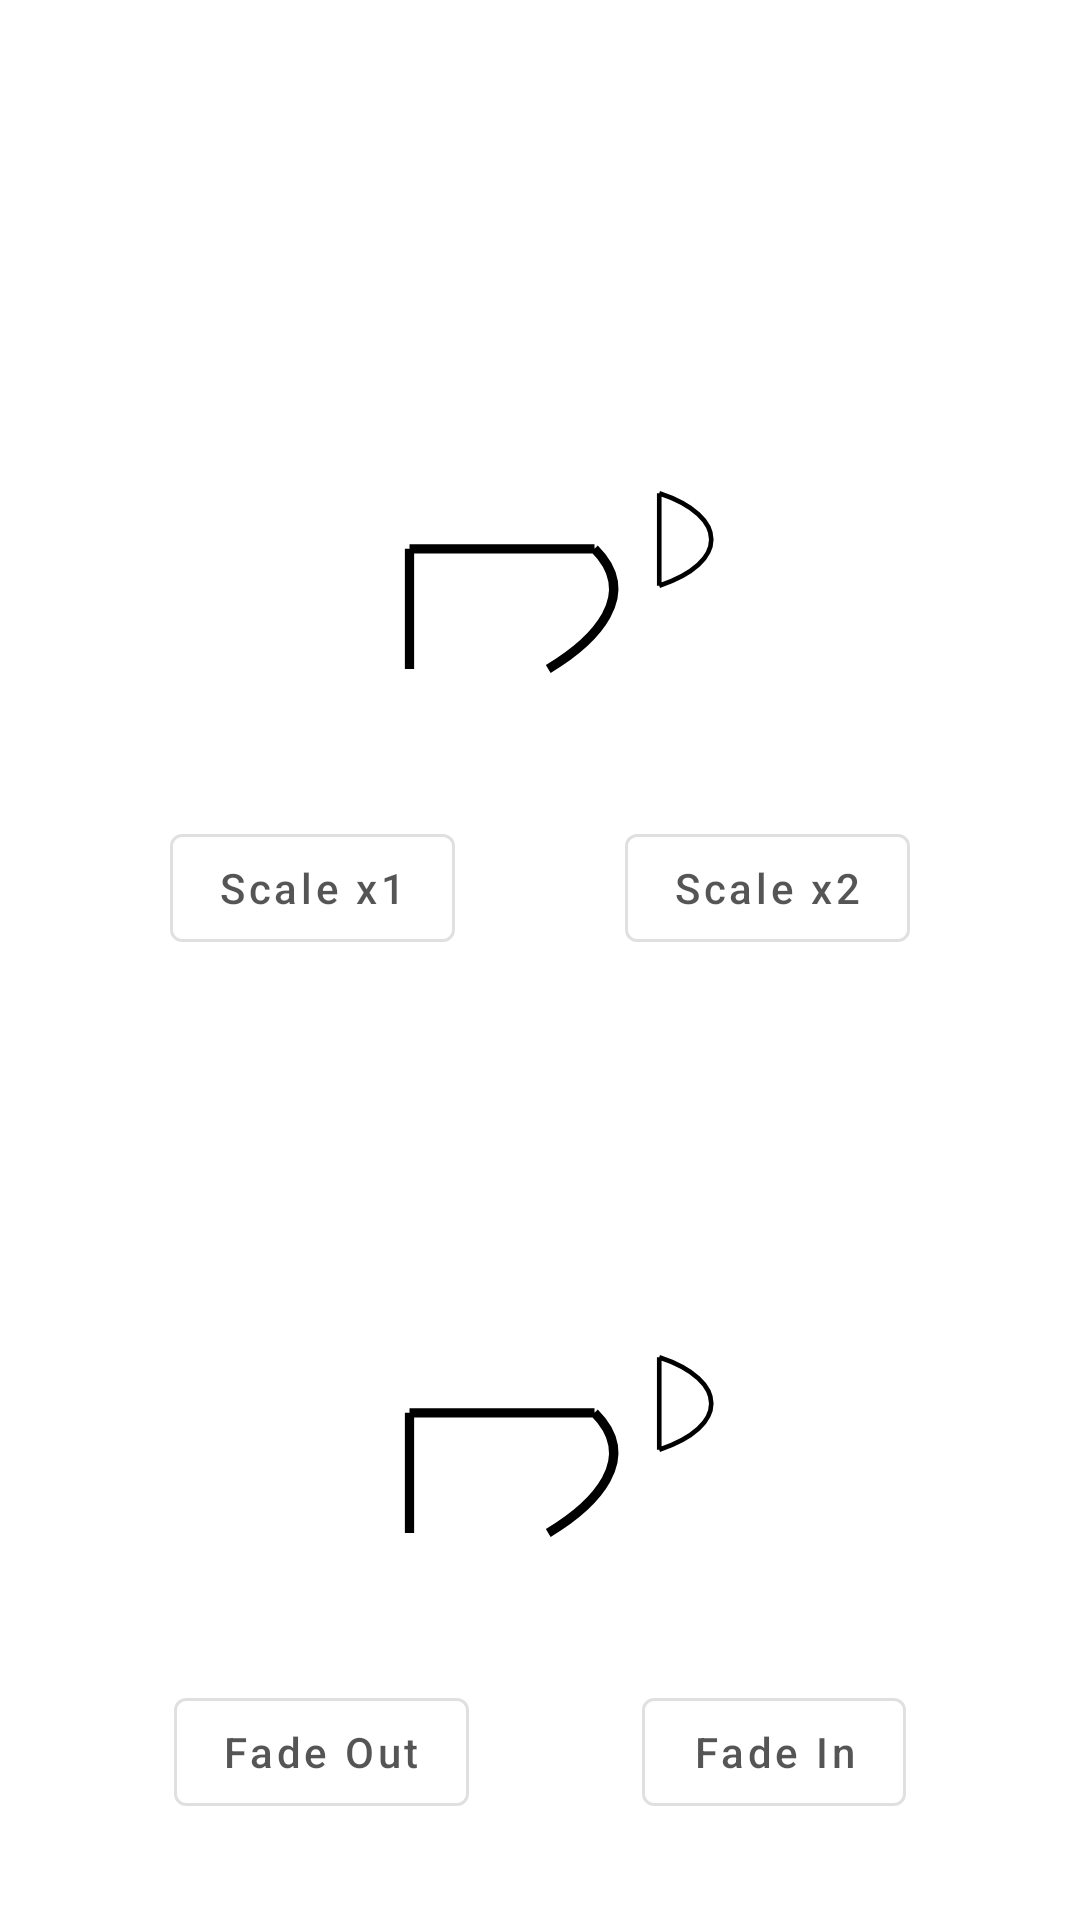

Android layout source for this screen:
<!-- AndroidManifest.xml: application theme AppTheme -->
<!-- res/layout/fragment_xml_anim.xml -->
<?xml version="1.0" encoding="utf-8"?>
<androidx.constraintlayout.widget.ConstraintLayout xmlns:android="http://schemas.android.com/apk/res/android"
    xmlns:app="http://schemas.android.com/apk/res-auto"
    xmlns:tools="http://schemas.android.com/tools"
    android:layout_width="match_parent"
    android:layout_height="match_parent"
    android:id="@+id/xmlContainer"
    android:orientation="vertical">

    <ImageView
        android:id="@+id/imageScale"
        android:layout_width="wrap_content"
        android:layout_height="wrap_content"
        android:layout_marginBottom="12dp"
        app:layout_constraintBottom_toTopOf="@+id/button_scale_up"
        app:layout_constraintEnd_toEndOf="parent"
        app:layout_constraintHorizontal_bias="0.498"
        app:layout_constraintStart_toStartOf="parent"
        app:srcCompat="@drawable/avd" />

    <com.google.android.material.button.MaterialButton
        android:id="@+id/button_scale_up"
        android:layout_width="wrap_content"
        android:layout_height="wrap_content"
        android:layout_gravity="center_horizontal"
        android:text="Scale x2"
        android:textAllCaps="false"
        app:layout_constraintBottom_toTopOf="@+id/guide"
        app:layout_constraintEnd_toEndOf="parent"
        app:layout_constraintHorizontal_bias="0.5"
        app:layout_constraintStart_toEndOf="@+id/button_scale_down" />

    <com.google.android.material.button.MaterialButton
        android:id="@+id/button_scale_down"
        android:layout_width="wrap_content"
        android:layout_height="wrap_content"
        android:layout_gravity="center_horizontal"
        android:text="Scale x1"
        android:textAllCaps="false"
        app:layout_constraintBottom_toTopOf="@+id/guide"
        app:layout_constraintEnd_toStartOf="@+id/button_scale_up"
        app:layout_constraintHorizontal_bias="0.5"
        app:layout_constraintStart_toStartOf="parent" />

    <androidx.constraintlayout.widget.Guideline
        android:id="@+id/guide"
        android:layout_width="wrap_content"
        android:layout_height="wrap_content"
        android:orientation="horizontal"
        app:layout_constraintGuide_percent="0.5"/>

    <ImageView
        android:id="@+id/imagefade"
        android:layout_width="wrap_content"
        android:layout_height="wrap_content"
        android:layout_marginBottom="12dp"
        app:layout_constraintBottom_toTopOf="@+id/button_fade_in"
        app:layout_constraintEnd_toEndOf="parent"
        app:layout_constraintHorizontal_bias="0.498"
        app:layout_constraintStart_toStartOf="parent"
        app:srcCompat="@drawable/avd" />

    <com.google.android.material.button.MaterialButton
        android:id="@+id/button_fade_in"
        android:layout_width="wrap_content"
        android:layout_height="wrap_content"
        android:layout_gravity="center_horizontal"
        android:layout_marginBottom="32dp"
        android:text="Fade In"
        android:textAllCaps="false"
        app:layout_constraintBottom_toBottomOf="parent"
        app:layout_constraintEnd_toEndOf="parent"
        app:layout_constraintHorizontal_bias="0.5"
        app:layout_constraintStart_toEndOf="@+id/button_fade_out"
        />

    <com.google.android.material.button.MaterialButton
        android:id="@+id/button_fade_out"
        android:layout_width="wrap_content"
        android:layout_height="wrap_content"
        android:layout_gravity="center_horizontal"
        android:layout_marginBottom="32dp"
        android:text="Fade Out"
        android:textAllCaps="false"
        app:layout_constraintBottom_toBottomOf="parent"
        app:layout_constraintEnd_toStartOf="@+id/button_fade_in"
        app:layout_constraintHorizontal_bias="0.5"
        app:layout_constraintStart_toStartOf="parent" />

</androidx.constraintlayout.widget.ConstraintLayout>
<!-- resources referenced by this layout -->
<resources>
  <!-- drawable avd: vector/xml drawable (drawable, 3677 chars, omitted) -->
  <style name="AppTheme" parent="Theme.MaterialComponents.DayNight.NoActionBar">
          
          <item name="colorPrimary">@color/colorPrimary</item>
          <item name="colorPrimaryDark">@color/colorPrimaryDark</item>
          <item name="colorAccent">@color/colorAccent</item>
          <item name="android:textColor">#a000</item>
          <item name="materialButtonStyle">@style/ButtonStyle</item>
  
          <item name="android:windowFullscreen">true</item>
  
          <item name="android:windowBackground">@color/colorWhite</item>
      </style>
  <color name="colorPrimary">#3512e6</color>
  <color name="colorPrimaryDark">#3512e6</color>
  <color name="colorAccent">#8f88b3</color>
  <style name="ButtonStyle" parent="Widget.MaterialComponents.Button.OutlinedButton">
          <item name="android:textColor">#a000</item>
      </style>
  <color name="colorWhite">#fff</color>
</resources>
